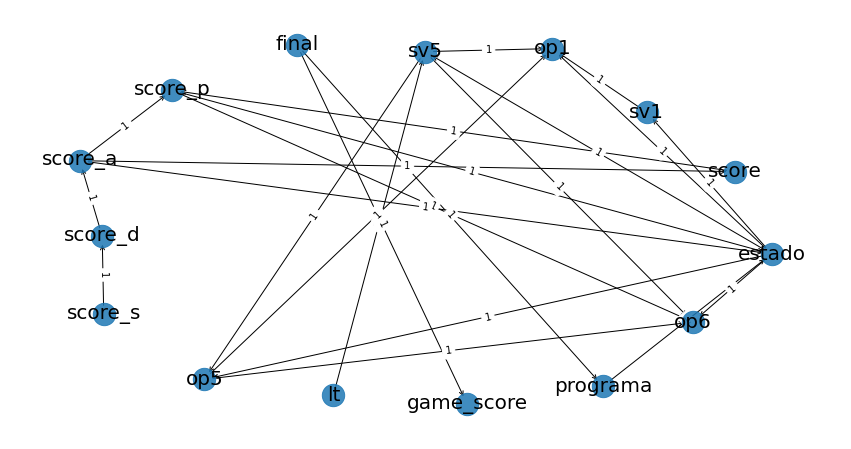

The table this chart was drawn from, first rows:
; source; target; weight
0; lt; sv5; True
1; op5; op1; True
2; op5; op6; True
3; sv1; op1; True
4; sv5; op1; True
5; sv5; op5; True
6; sv5; op6; True
7; score; score_p; True
8; score_a; score; True
9; score_a; score_p; True
10; score_a; estado; True
11; score_p; op6; True
12; score_p; estado; True
13; score_d; score_a; True
14; score_s; score_d; True
15; programa; estado; True
16; final; game_score; True
17; final; programa; True
18; estado; op1; True
19; estado; op5; True
20; estado; op6; True
21; estado; sv1; True
22; estado; sv5; True
